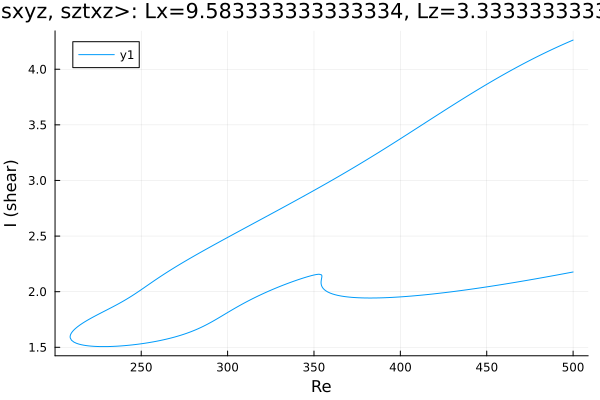

Data behind this chart, as committed beside it:
Re, shear
500.0, 4.262
500, 4.262
498.5, 4.253
497.1, 4.243
495.7, 4.233
494.3, 4.224
492.9, 4.214
491.5, 4.204
490.1, 4.194
488.6, 4.184
487.2, 4.173
485.8, 4.163
484.4, 4.153
483, 4.142
481.6, 4.131
480.2, 4.12
478.7, 4.109
477.3, 4.098
475.9, 4.087
474.5, 4.076
473.1, 4.064
471.7, 4.053
470.3, 4.041
468.8, 4.03
467.4, 4.018
466, 4.006
464.6, 3.994
463.2, 3.982
461.8, 3.97
461.6, 3.969
460.2, 3.956
458.8, 3.944
457.4, 3.931
456, 3.919
454.6, 3.906
453.2, 3.893
451.7, 3.88
450.3, 3.867
448.9, 3.854
447.5, 3.841
446.1, 3.828
444.7, 3.815
443.3, 3.801
441.8, 3.788
440.4, 3.775
439, 3.761
437.6, 3.747
436.2, 3.734
434.8, 3.72
433.4, 3.706
431.9, 3.693
430.5, 3.679
429.1, 3.665
427.7, 3.651
426.3, 3.637
424.9, 3.623
423.5, 3.609
422, 3.595
420.6, 3.581
419.2, 3.567
... 515 more rows
